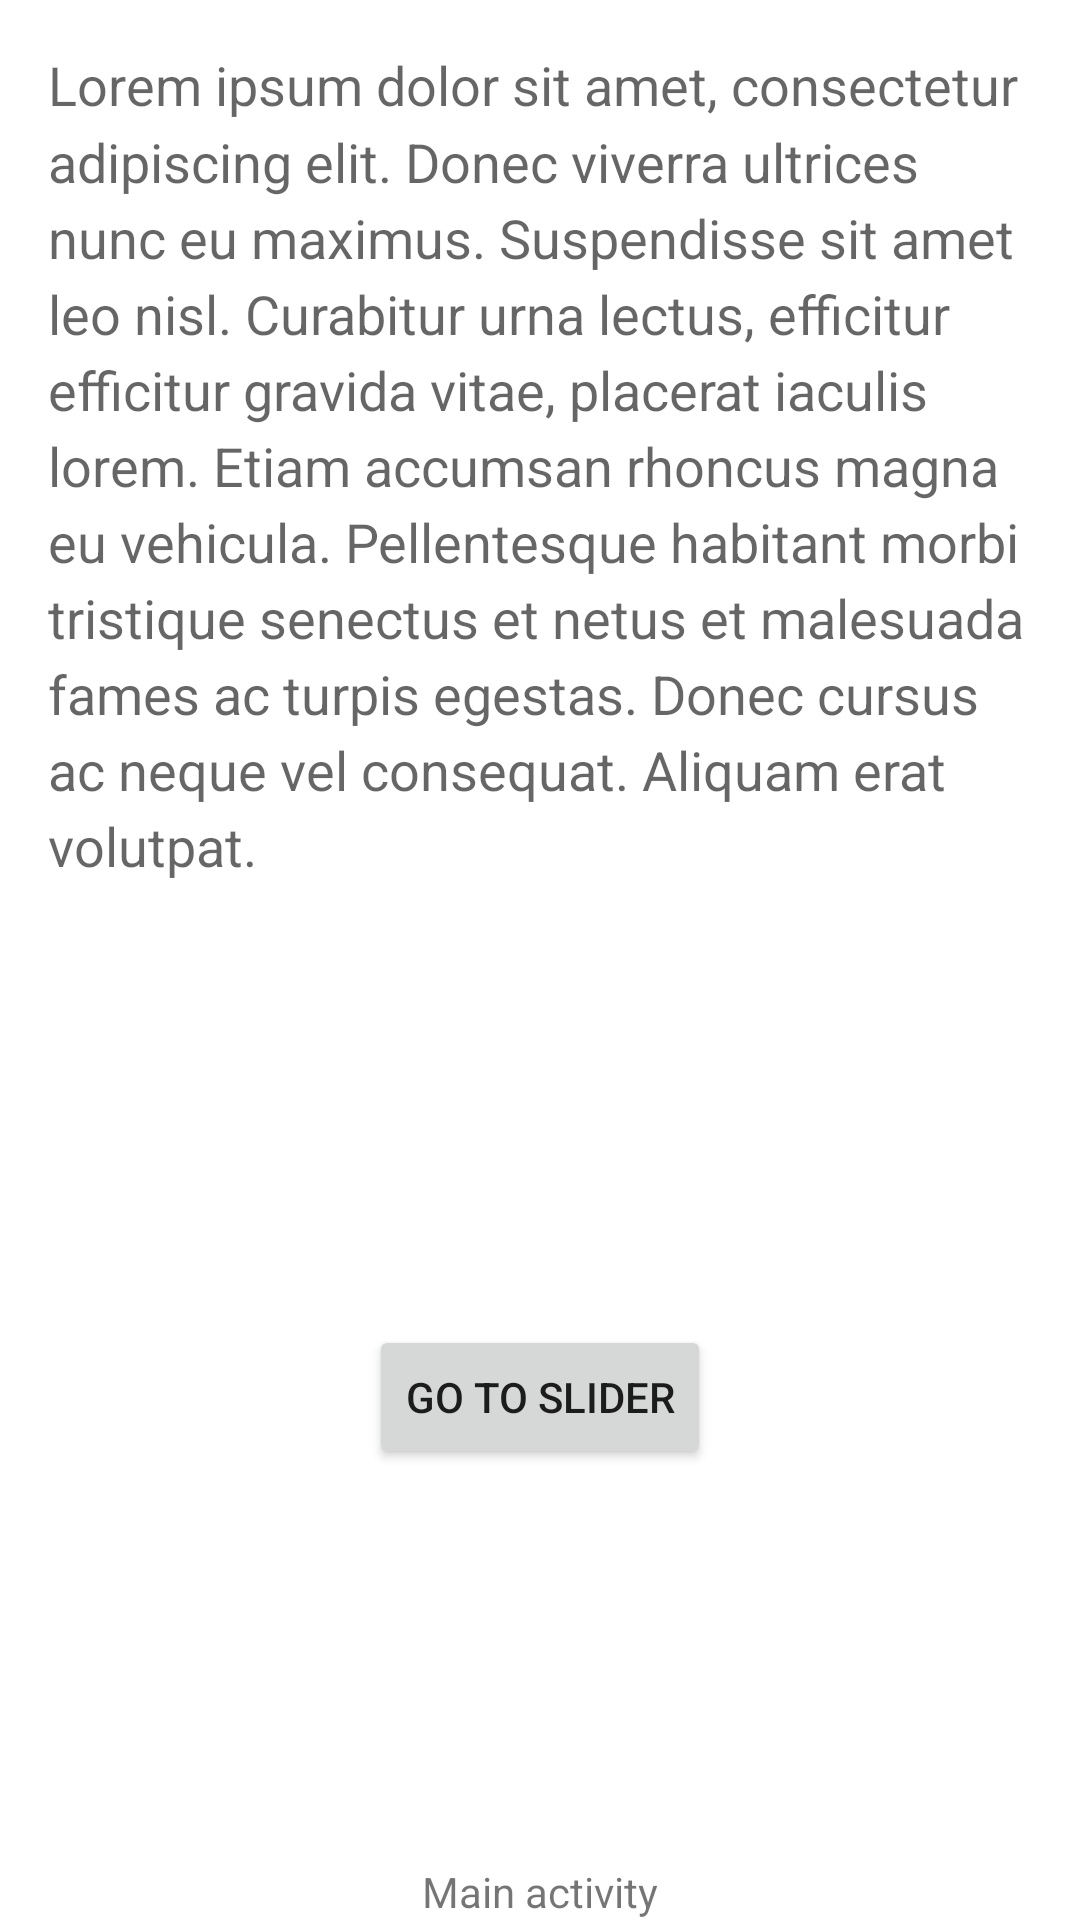

Here is an Android app screen rendered from its layout file. Give the layout XML and the strings, colors and styles it references.
<!-- AndroidManifest.xml: application theme Theme.PatternGeneratorWFC -->
<!-- res/layout/activity_main.xml -->
<?xml version="1.0" encoding="utf-8"?>
<androidx.constraintlayout.widget.ConstraintLayout xmlns:android="http://schemas.android.com/apk/res/android"
    xmlns:app="http://schemas.android.com/apk/res-auto"
    xmlns:tools="http://schemas.android.com/tools"
    android:layout_width="match_parent"
    android:layout_height="match_parent"
    tools:context=".activities.MainActivity">

    <ScrollView
        android:id="@+id/content"
        android:layout_width="match_parent"
        android:layout_height="wrap_content"
        app:layout_constraintEnd_toEndOf="parent"
        app:layout_constraintStart_toStartOf="parent"
        app:layout_constraintTop_toTopOf="parent">

        <TextView
            style="?android:textAppearanceMedium"
            android:layout_width="match_parent"
            android:layout_height="wrap_content"
            android:lineSpacingMultiplier="1.2"
            android:padding="16dp"
            android:text="@string/lorem_ipsum" />
    </ScrollView>

    <Button
        android:id="@+id/go_to_slider_btn"
        android:layout_width="wrap_content"
        android:layout_height="wrap_content"
        android:text="Go to slider"
        app:layout_constraintBottom_toTopOf="@+id/textView"
        app:layout_constraintEnd_toEndOf="parent"
        app:layout_constraintStart_toStartOf="parent"
        app:layout_constraintTop_toBottomOf="@+id/content" />

    <TextView
        android:id="@+id/textView"
        android:layout_width="wrap_content"
        android:layout_height="wrap_content"
        android:text="Main activity"
        app:layout_constraintBottom_toBottomOf="parent"
        app:layout_constraintEnd_toEndOf="parent"
        app:layout_constraintStart_toStartOf="parent" />

</androidx.constraintlayout.widget.ConstraintLayout>
<!-- resources referenced by this layout -->
<resources>
  <string name="lorem_ipsum">"Lorem ipsum dolor sit amet, consectetur adipiscing elit. Donec viverra ultrices nunc eu maximus. Suspendisse sit amet leo nisl. Curabitur urna lectus, efficitur efficitur gravida vitae, placerat iaculis lorem. Etiam accumsan rhoncus magna eu vehicula. Pellentesque habitant morbi tristique senectus et netus et malesuada fames ac turpis egestas. Donec cursus ac neque vel consequat. Aliquam erat volutpat. "</string>
  <style name="Theme.PatternGeneratorWFC" parent="Theme.MaterialComponents.DayNight.DarkActionBar">
          
          <item name="colorPrimary">@color/purple_500</item>
          <item name="colorPrimaryVariant">@color/purple_700</item>
          <item name="colorOnPrimary">@color/white</item>
          
          <item name="colorSecondary">@color/teal_200</item>
          <item name="colorSecondaryVariant">@color/teal_700</item>
          <item name="colorOnSecondary">@color/black</item>
          
          <item name="android:statusBarColor">?attr/colorPrimaryVariant</item>
          
      </style>
  <color name="purple_500">#FF6200EE</color>
  <color name="purple_700">#FF3700B3</color>
  <color name="white">#FFFFFFFF</color>
  <color name="teal_200">#FF03DAC5</color>
  <color name="teal_700">#FF018786</color>
  <color name="black">#FF000000</color>
</resources>
